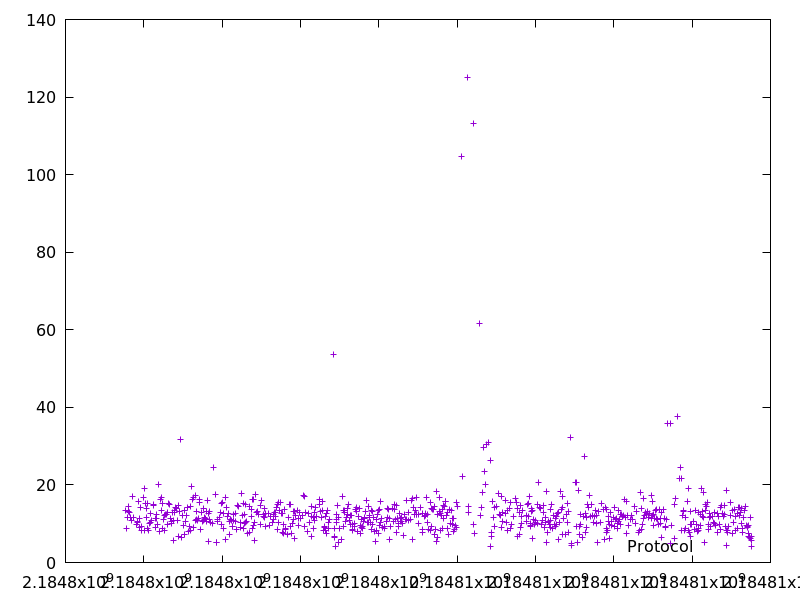

The table this chart was drawn from, first rows:
2184797535.312584, 13.45772
2184797553, 8.736
2184797583, 11.51
2184797606, 14.54
2184797619, 13.18
2184797632, 12.95
2184797669, 11.67
2184797692, 10.76
2184797710, 16.94
2184797732, 11.58
2184797817, 9.751
2184797838, 10.43
2184797849, 10.61
2184797868, 15.81
2184797881, 9.074
2184797895, 11.25
2184797919, 14.27
2184797939, 9.313
2184797951, 8.371
2184797990, 16.79
2184798010, 19.1
2184798030, 8.374
2184798046, 15.34
2184798063, 14.04
2184798077, 11.72
2184798087, 8.802
2184798102, 15.18
2184798125, 8.22
2184798146, 10.15
2184798160, 10.24
2184798173, 12.56
2184798205, 10.82
2184798236, 14.67
2184798253, 14.91
2184798289, 11.47
2184798298, 9.033
2184798312, 12.37
2184798336, 11.46
2184798355, 9.888
2184798382, 20.18
2184798399, 8.058
2184798416, 16.18
2184798442, 16.87
2184798455, 13.5
2184798477, 15.19
2184798485, 8.854
2184798507, 11.16
2184798529, 12.05
2184798539, 8.395
2184798553, 12.51
2184798574, 12.4
2184798596, 9.779
2184798609, 12.95
2184798631, 15.33
2184798648, 15.03
2184798668, 11.48
2184798695, 10.6
2184798706, 10.17
2184798733, 12.85
2184798746, 5.61
2184798757, 10.76
... 699 more rows
